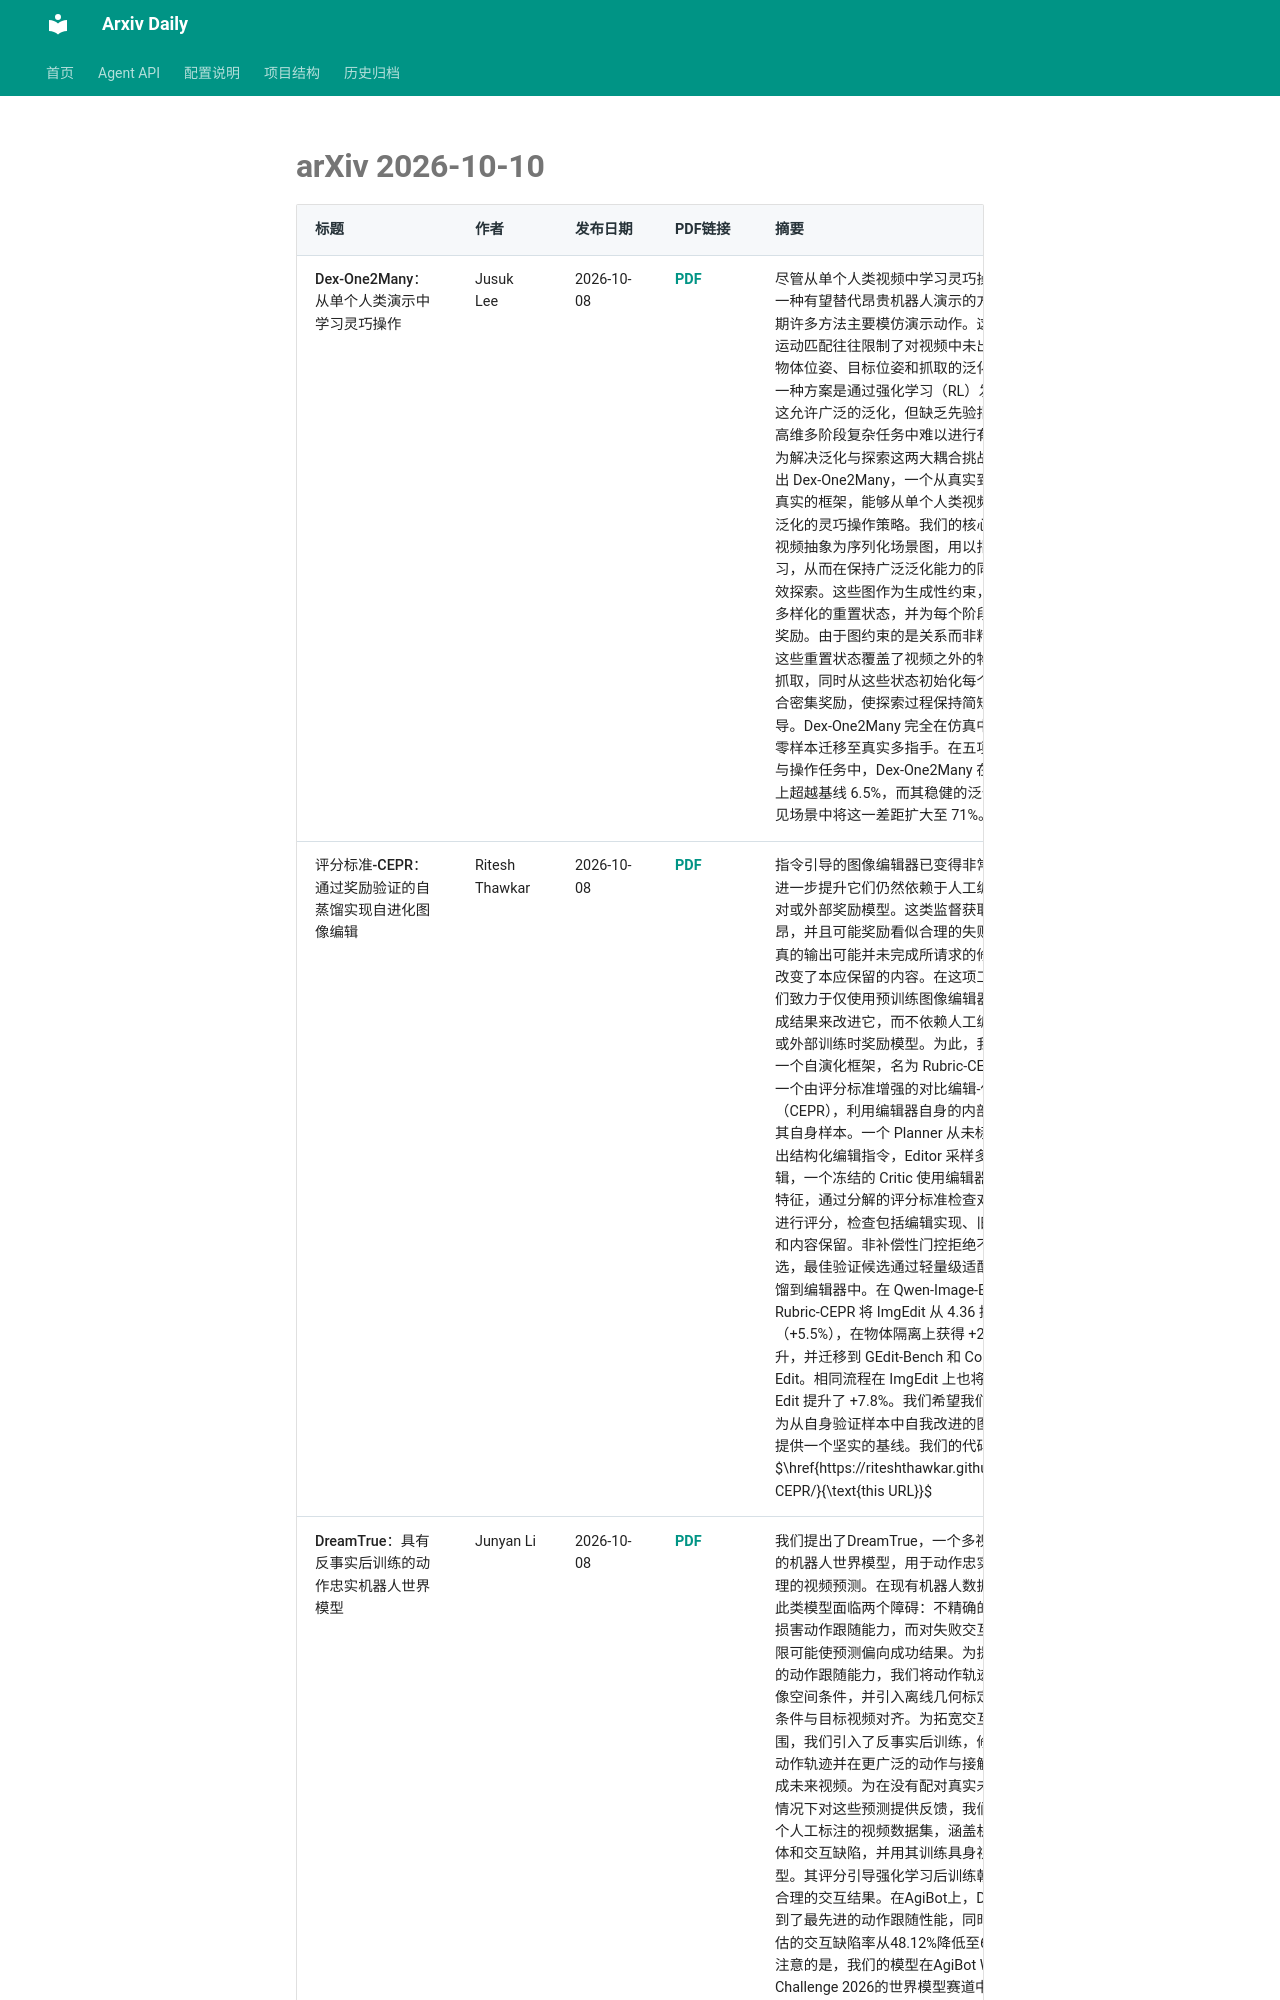

repository: Lcollection/Arxiv_Daily · page: daily-papers/2026-10-10-arxiv/index.html · generator: mkdocs

# arXiv 2026-10-10

| 标题 | 作者 | 发布日期 | PDF链接 | 摘要 |
|------|------|----------|--------|------|
| Dex-One2Many：从单个人类演示中学习灵巧操作 | Jusuk Lee | 2026-10-08 | [PDF](https://arxiv.org/pdf/2610.12470v1) | 尽管从单个人类视频中学习灵巧操作提供了一种有望替代昂贵机器人演示的方案，但近期许多方法主要模仿演示动作。这种严格的运动匹配往往限制了对视频中未出现的初始物体位姿、目标位姿和抓取的泛化能力。另一种方案是通过强化学习（RL）发现策略，这允许广泛的泛化，但缺乏先验指导时，在高维多阶段复杂任务中难以进行有效探索。为解决泛化与探索这两大耦合挑战，我们提出 Dex-One2Many，一个从真实到仿真再到真实的框架，能够从单个人类视频中学习可泛化的灵巧操作策略。我们的核心洞见是将视频抽象为序列化场景图，用以指导强化学习，从而在保持广泛泛化能力的同时实现高效探索。这些图作为生成性约束，用于采样多样化的重置状态，并为每个阶段提供密集奖励。由于图约束的是关系而非精确位姿，这些重置状态覆盖了视频之外的物体位姿和抓取，同时从这些状态初始化每个阶段并配合密集奖励，使探索过程保持简短且受引导。Dex-One2Many 完全在仿真中训练，并零样本迁移至真实多指手。在五项工具使用与操作任务中，Dex-One2Many 在已见配置上超越基线 6.5%，而其稳健的泛化能力在未见场景中将这一差距扩大至 71%。 |
| 评分标准-CEPR：通过奖励验证的自蒸馏实现自进化图像编辑 | Ritesh Thawkar | 2026-10-08 | [PDF](https://arxiv.org/pdf/2610.12469v1) | 指令引导的图像编辑器已变得非常强大，但进一步提升它们仍然依赖于人工编辑的训练对或外部奖励模型。这类监督获取成本高昂，并且可能奖励看似合理的失败：一个逼真的输出可能并未完成所请求的修改，或者改变了本应保留的内容。在这项工作中，我们致力于仅使用预训练图像编辑器自身的生成结果来改进它，而不依赖人工编辑的目标或外部训练时奖励模型。为此，我们提出了一个自演化框架，名为 Rubric-CEPR，它通过一个由评分标准增强的对比编辑-保留奖励（CEPR），利用编辑器自身的内部表示来验证其自身样本。一个 Planner 从未标注图像中提出结构化编辑指令，Editor 采样多个候选编辑，一个冻结的 Critic 使用编辑器已经暴露的特征，通过分解的评分标准检查对每个候选进行评分，检查包括编辑实现、旧状态移除和内容保留。非补偿性门控拒绝不可行的候选，最佳验证候选通过轻量级适配器训练蒸馏到编辑器中。在 Qwen-Image-Edit 上，Rubric-CEPR 将 ImgEdit 从 4.36 提升到 4.60（+5.5%），在物体隔离上获得 +24.9% 的提升，并迁移到 GEdit-Bench 和 Complex-Edit。相同流程在 ImgEdit 上也将 Step1X-Edit 提升了 +7.8%。我们希望我们的方法能够为从自身验证样本中自我改进的图像编辑器提供一个坚实的基线。我们的代码公开于 $\href{https://riteshthawkar.github.io/Rubric-CEPR/}{\text{this URL}}$ |
| DreamTrue：具有反事实后训练的动作忠实机器人世界模型 | Junyan Li | 2026-10-08 | [PDF](https://arxiv.org/pdf/2610.12468v1) | 我们提出了DreamTrue，一个多视角、跨本体的机器人世界模型，用于动作忠实且物理合理的视频预测。在现有机器人数据集上训练此类模型面临两个障碍：不精确的标定可能损害动作跟随能力，而对失败交互的覆盖有限可能使预测偏向成功结果。为提升跨本体的动作跟随能力，我们将动作轨迹渲染为图像空间条件，并引入离线几何标定以使这些条件与目标视频对齐。为拓宽交互覆盖范围，我们引入了反事实后训练，修改记录的动作轨迹并在更广泛的动作与接触配置下生成未来视频。为在没有配对真实未来视频的情况下对这些预测提供反馈，我们构建了一个人工标注的视频数据集，涵盖机器人、物体和交互缺陷，并用其训练具身视频奖励模型。其评分引导强化学习后训练朝向更物理合理的交互结果。在AgiBot上，DreamTrue达到了最先进的动作跟随性能，同时将人工评估的交互缺陷率从48.12%降低至6.25%。值得注意的是，我们的模型在AgiBot World Challenge 2026的世界模型赛道中排名第一。项目页面见https://brave-eai.github.io/
